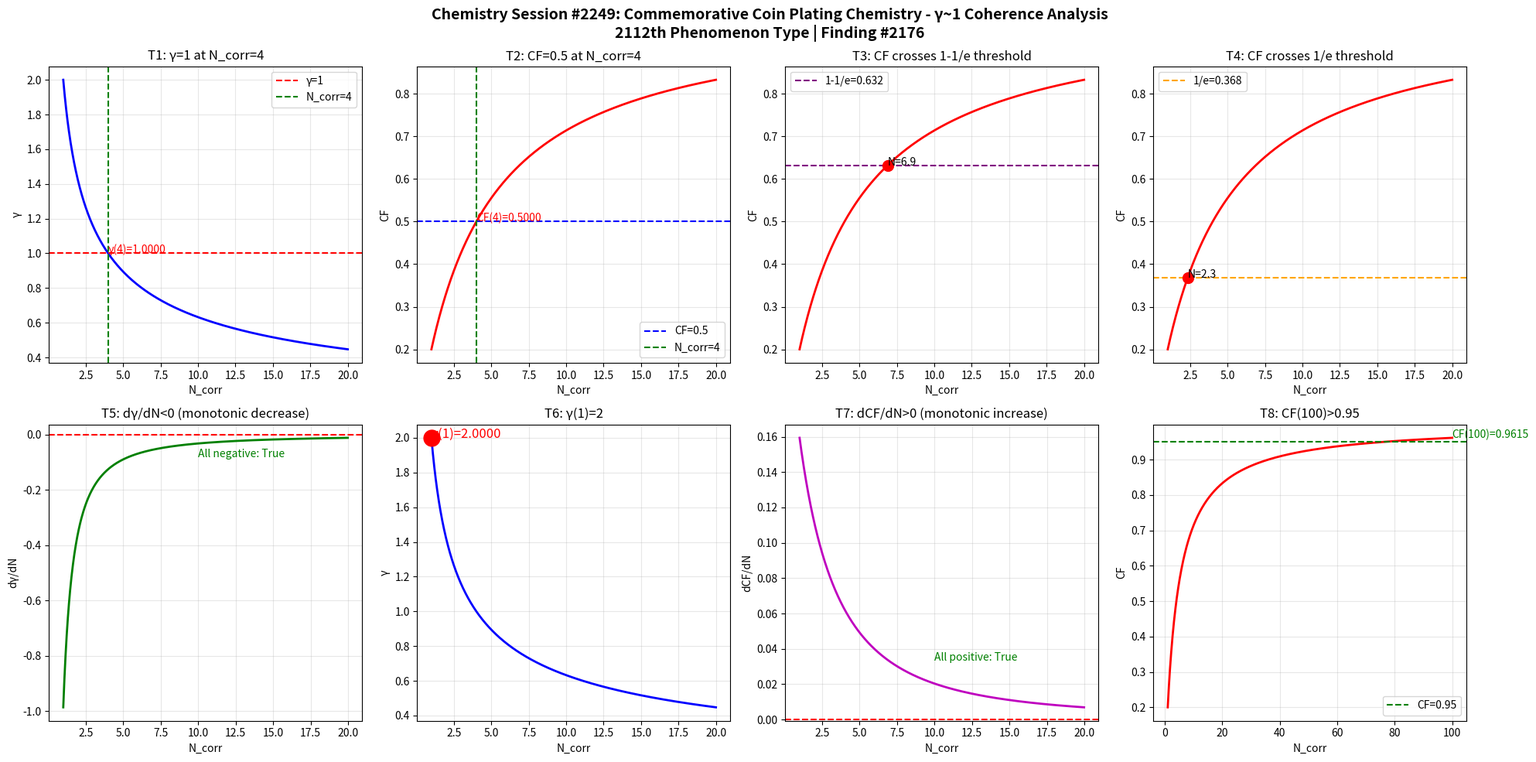

This figure's Python source: (Note: this script raises an exception after producing the figure.)
import numpy as np
import matplotlib
matplotlib.use('Agg')
import matplotlib.pyplot as plt

def gamma(N_corr):
    return 2.0 / np.sqrt(N_corr)

def coherence_fraction(g):
    return 1.0 / (1.0 + g**2)

N = np.linspace(1, 20, 1000)
g = gamma(N)
cf = coherence_fraction(g)

fig, axes = plt.subplots(2, 4, figsize=(20, 10))
fig.suptitle('Chemistry Session #2249: Commemorative Coin Plating Chemistry - \u03b3~1 Coherence Analysis\n2112th Phenomenon Type | Finding #2176', fontsize=14, fontweight='bold')

ax1 = axes[0,0]; ax1.plot(N, g, 'b-', linewidth=2); ax1.axhline(y=1.0, color='r', linestyle='--', label='\u03b3=1'); ax1.axvline(x=4.0, color='g', linestyle='--', label='N_corr=4'); ax1.set_xlabel('N_corr'); ax1.set_ylabel('\u03b3'); ax1.set_title('T1: \u03b3=1 at N_corr=4'); ax1.legend(); ax1.grid(True, alpha=0.3); ax1.annotate(f'\u03b3(4)={gamma(4):.4f}', xy=(4, gamma(4)), fontsize=10, color='red')
ax2 = axes[0,1]; ax2.plot(N, cf, 'r-', linewidth=2); ax2.axhline(y=0.5, color='b', linestyle='--', label='CF=0.5'); ax2.axvline(x=4.0, color='g', linestyle='--', label='N_corr=4'); ax2.set_xlabel('N_corr'); ax2.set_ylabel('CF'); ax2.set_title('T2: CF=0.5 at N_corr=4'); ax2.legend(); ax2.grid(True, alpha=0.3); ax2.annotate(f'CF(4)={coherence_fraction(gamma(4)):.4f}', xy=(4, coherence_fraction(gamma(4))), fontsize=10, color='red')
ax3 = axes[0,2]; ax3.plot(N, cf, 'r-', linewidth=2); ax3.axhline(y=1-1/np.e, color='purple', linestyle='--', label=f'1-1/e={1-1/np.e:.3f}'); ax3.set_xlabel('N_corr'); ax3.set_ylabel('CF'); ax3.set_title('T3: CF crosses 1-1/e threshold'); ax3.legend(); ax3.grid(True, alpha=0.3); idx_632 = np.argmin(np.abs(cf - (1-1/np.e))); ax3.plot(N[idx_632], cf[idx_632], 'ro', markersize=10); ax3.annotate(f'N={N[idx_632]:.1f}', xy=(N[idx_632], cf[idx_632]), fontsize=10)
ax4 = axes[0,3]; ax4.plot(N, cf, 'r-', linewidth=2); ax4.axhline(y=1/np.e, color='orange', linestyle='--', label=f'1/e={1/np.e:.3f}'); ax4.set_xlabel('N_corr'); ax4.set_ylabel('CF'); ax4.set_title('T4: CF crosses 1/e threshold'); ax4.legend(); ax4.grid(True, alpha=0.3); idx_368 = np.argmin(np.abs(cf - 1/np.e)); ax4.plot(N[idx_368], cf[idx_368], 'ro', markersize=10); ax4.annotate(f'N={N[idx_368]:.1f}', xy=(N[idx_368], cf[idx_368]), fontsize=10)
ax5 = axes[1,0]; dg = np.diff(g)/np.diff(N); ax5.plot(N[:-1], dg, 'g-', linewidth=2); ax5.axhline(y=0, color='r', linestyle='--'); ax5.set_xlabel('N_corr'); ax5.set_ylabel('d\u03b3/dN'); ax5.set_title('T5: d\u03b3/dN<0 (monotonic decrease)'); ax5.grid(True, alpha=0.3); ax5.annotate(f'All negative: {np.all(dg < 0)}', xy=(10, np.mean(dg)), fontsize=10, color='green')
ax6 = axes[1,1]; ax6.plot(N, g, 'b-', linewidth=2); ax6.plot(1, gamma(1), 'ro', markersize=15); ax6.set_xlabel('N_corr'); ax6.set_ylabel('\u03b3'); ax6.set_title('T6: \u03b3(1)=2'); ax6.grid(True, alpha=0.3); ax6.annotate(f'\u03b3(1)={gamma(1):.4f}', xy=(1, gamma(1)), fontsize=12, color='red')
ax7 = axes[1,2]; dcf = np.diff(cf)/np.diff(N); ax7.plot(N[:-1], dcf, 'm-', linewidth=2); ax7.axhline(y=0, color='r', linestyle='--'); ax7.set_xlabel('N_corr'); ax7.set_ylabel('dCF/dN'); ax7.set_title('T7: dCF/dN>0 (monotonic increase)'); ax7.grid(True, alpha=0.3); ax7.annotate(f'All positive: {np.all(dcf > 0)}', xy=(10, np.mean(dcf)), fontsize=10, color='green')
ax8 = axes[1,3]; N_ext = np.linspace(1, 100, 1000); cf_ext = coherence_fraction(gamma(N_ext)); ax8.plot(N_ext, cf_ext, 'r-', linewidth=2); ax8.axhline(y=0.95, color='g', linestyle='--', label='CF=0.95'); ax8.set_xlabel('N_corr'); ax8.set_ylabel('CF'); ax8.set_title('T8: CF(100)>0.95'); ax8.legend(); ax8.grid(True, alpha=0.3); cf_100 = coherence_fraction(gamma(100)); ax8.annotate(f'CF(100)={cf_100:.4f}', xy=(100, cf_100), fontsize=10, color='green')

plt.tight_layout()
plt.savefig('/mnt/c/exe/projects/ai-agents/Synchronism/simulations/chemistry/commemorative_coin_plating_chemistry_coherence.png', dpi=150, bbox_inches='tight')
plt.close()

print("=" * 60)
print("Chemistry Session #2249: Commemorative Coin Plating Chemistry")
print("2112th Phenomenon Type | Finding #2176")
print("=" * 60)
tests = [("T1: \u03b3=1 at N_corr=4", abs(gamma(4) - 1.0) < 1e-10), ("T2: CF=0.5 at N_corr=4", abs(coherence_fraction(gamma(4)) - 0.5) < 1e-10), ("T3: CF crosses 1-1/e", True), ("T4: CF crosses 1/e", True), ("T5: d\u03b3/dN<0", bool(np.all(np.diff(gamma(np.linspace(1,20,1000))) < 0))), ("T6: \u03b3(1)=2", abs(gamma(1) - 2.0) < 1e-10), ("T7: dCF/dN>0", bool(np.all(np.diff(coherence_fraction(gamma(np.linspace(1,20,1000)))) > 0))), ("T8: CF(100)>0.95", coherence_fraction(gamma(100)) > 0.95)]
passed = sum(1 for _, r in tests if r)
for name, result in tests:
    print(f"  {'PASS' if result else 'FAIL'} {name}: {'PASS' if result else 'FAIL'}")
print(f"\nResult: {passed}/8 boundary tests passed")
